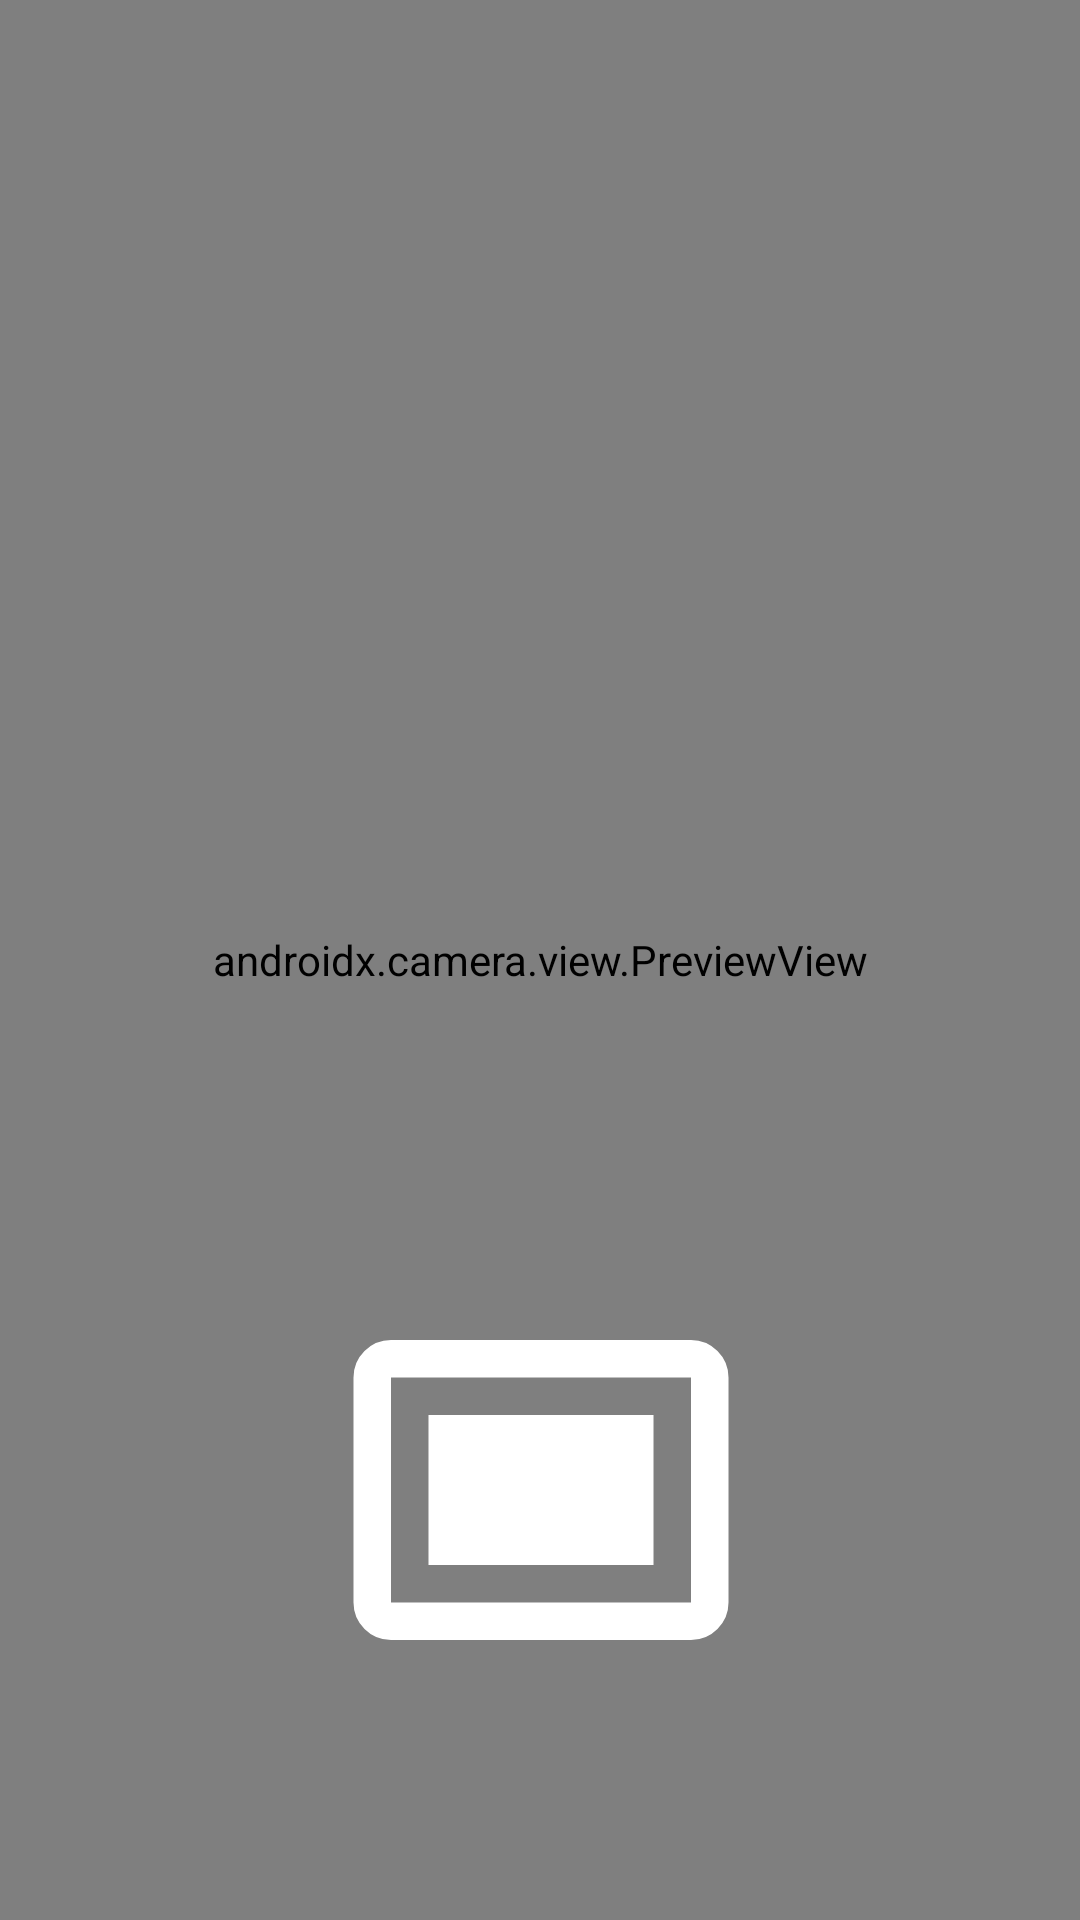

Here is an Android app screen rendered from its layout file. Give the layout XML and the strings, colors and styles it references.
<!-- AndroidManifest.xml: application theme Theme.Gallaxy -->
<!-- res/layout/activity_camera.xml -->
<?xml version="1.0" encoding="utf-8"?>
<androidx.constraintlayout.widget.ConstraintLayout xmlns:android="http://schemas.android.com/apk/res/android"
    xmlns:app="http://schemas.android.com/apk/res-auto"
    xmlns:tools="http://schemas.android.com/tools"
    android:id="@+id/main"
    android:layout_width="match_parent"
    android:layout_height="match_parent"
    tools:context=".CameraActivity">

    <androidx.camera.view.PreviewView
        android:id="@+id/camerapreview"
        android:layout_width="0dp"
        android:layout_height="0dp"
        app:layout_constraintBottom_toBottomOf="parent"
        app:layout_constraintEnd_toEndOf="parent"
        app:layout_constraintHorizontal_bias="1.0"
        app:layout_constraintStart_toStartOf="parent"
        app:layout_constraintTop_toTopOf="parent"
        app:layout_constraintVertical_bias="1.0">

    </androidx.camera.view.PreviewView>

    <ImageButton
        android:id="@+id/captureImageButton"
        android:layout_width="426dp"
        android:layout_height="287dp"
        android:background="#00FFFFFF"
        app:layout_constraintBottom_toBottomOf="parent"
        app:layout_constraintEnd_toEndOf="parent"
        app:layout_constraintStart_toStartOf="parent"
        app:srcCompat="@drawable/outline_capture_24" />


</androidx.constraintlayout.widget.ConstraintLayout>
<!-- resources referenced by this layout -->
<resources>
  <!-- drawable outline_capture_24 (drawable) -->
  <vector xmlns:android="http://schemas.android.com/apk/res/android" android:height="150dp" android:tint="#FFFFFF" android:viewportHeight="960" android:viewportWidth="960" android:width="150dp">
        
      <path android:fillColor="@android:color/white" android:pathData="M160,800Q127,800 103.5,776.5Q80,753 80,720L80,240Q80,207 103.5,183.5Q127,160 160,160L800,160Q833,160 856.5,183.5Q880,207 880,240L880,720Q880,753 856.5,776.5Q833,800 800,800L160,800ZM160,720L800,720Q800,720 800,720Q800,720 800,720L800,240Q800,240 800,240Q800,240 800,240L160,240Q160,240 160,240Q160,240 160,240L160,720Q160,720 160,720Q160,720 160,720ZM240,640L720,640L720,320L240,320L240,640ZM160,720Q160,720 160,720Q160,720 160,720L160,240Q160,240 160,240Q160,240 160,240L160,240Q160,240 160,240Q160,240 160,240L160,720Q160,720 160,720Q160,720 160,720Z"/>
      
  </vector>
  <style name="Theme.Gallaxy" parent="Base.Theme.Gallaxy" />
  <style name="Base.Theme.Gallaxy" parent="Theme.Material3.DayNight.NoActionBar">
          
          
      </style>
</resources>
